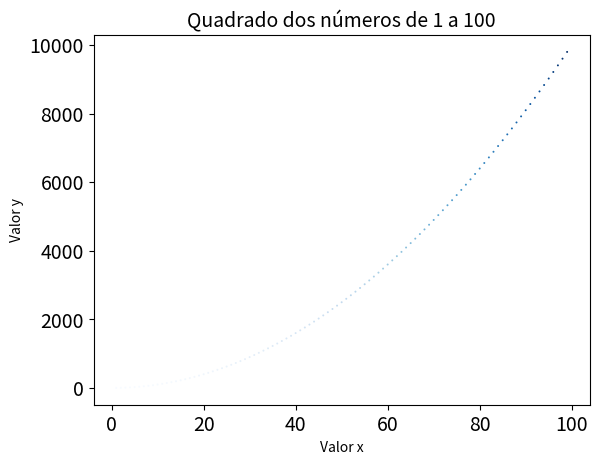

This chart was generated by the following Python code:
# PARTE 2 - VISUALIZAÇÃO DE DADOS
# CAPITULO 15 - GERANDO DADOS

#Instalando o matplotlib

import matplotlib.pyplot as plt
from math import pow
# import json

x = range(1,100)
y = []
for numeros in x:
    y.append(pow(numeros,2))

# print(y)
# matplotlib.pyplot.bar(y, height=0.9,width=0.8,bottom=None,align='center',data=None,)

# plt.plot(x,y)
# plt.show()

#Alterando o tipo do rótulo e a espessura do gráfico
# plt.plot(x, y, linewidth=5)
# plt.title("Sequência de números", fontsize = 24) #titulo do grafico
# plt.xlabel("Valor x", fontsize = 14) #nomeando os eixos
# plt.ylabel("Valor y", fontsize = 14) #nomeando os eixos
# plt.tick_params(axis='both',labelsize = 14) #Define o tamanho dos rótulos das marcações
# plt.show()

#Corrigindo o gráfico
# Plotando e estilizando pontos individuais com scatter()

# DadosEmArquivos = open('dados','w')
# json.dump(y,DadosEmArquivos)
# DadosEmArquivos.close()

# Plotando e estilizando pontos individuais com scatter()

# plt.scatter(x,y,s=2) # esse 3º argumento serve para dar uma espessura aos pontos do gráfico
# plt.title('Quadrado dos números de 1 a 100', fontsize = 14) #titulo do grafico
# plt.xlabel("Valor x", fontsize = 10) #nomeando os eixos
# plt.ylabel("Valor y", fontsize = 10) #nomeando os eixos
# plt.tick_params(axis='both',labelsize = 14) #Define o tamanho dos rótulos das marcações
# plt.show()

# Removendo os contornos dos pontos de dados
## edgecolors= 'r' ou 'red' | 'green','yellow' ou cor em inglês

# plt.scatter(x,y,edgecolors= 'r',s=2) # esse 3º argumento serve para dar uma espessura aos pontos do gráfico
# plt.title('Quadrado dos números de 1 a 100', fontsize = 14) #titulo do grafico
# plt.xlabel("Valor x", fontsize = 10) #nomeando os eixos
# plt.ylabel("Valor y", fontsize = 10) #nomeando os eixos
# plt.tick_params(axis='both',labelsize = 14) #Define o tamanho dos rótulos das marcações
# plt.show()

############ Definindo cores personalizadas #######
# c = 'red' ou RGB (1,2,4)

# plt.scatter(x,y,c='red', edgecolors= 'none',s=2) # esse 3º argumento serve para dar uma espessura aos pontos do gráfico
# plt.title('Quadrado dos números de 1 a 100', fontsize = 14) #titulo do grafico
# plt.xlabel("Valor x", fontsize = 10) #nomeando os eixos
# plt.ylabel("Valor y", fontsize = 10) #nomeando os eixos
# plt.tick_params(axis='both',labelsize = 14) #Define o tamanho dos rótulos das marcações
# plt.show()

# Usando um colormap
#cmap -> os menores valores de y tem a cor azul-claro e para os maiores valores d y azul-escuro
plt.scatter(x,y,c=y, cmap=plt.cm.Blues, edgecolors= 'none',s=2)
plt.title('Quadrado dos números de 1 a 100', fontsize = 14) #titulo do grafico
plt.xlabel("Valor x", fontsize = 10) #nomeando os eixos
plt.ylabel("Valor y", fontsize = 10) #nomeando os eixos
plt.tick_params(axis='both',labelsize = 14) #Define o tamanho dos rótulos das marcações

# Salvando seus gráficos automaticamente
plt.savefig('novoGrafico.png',bbox_inches='tight') #1º para salvar o grafico, 2º bbox_inches='tight' para remover espaço em branco
plt.show()
